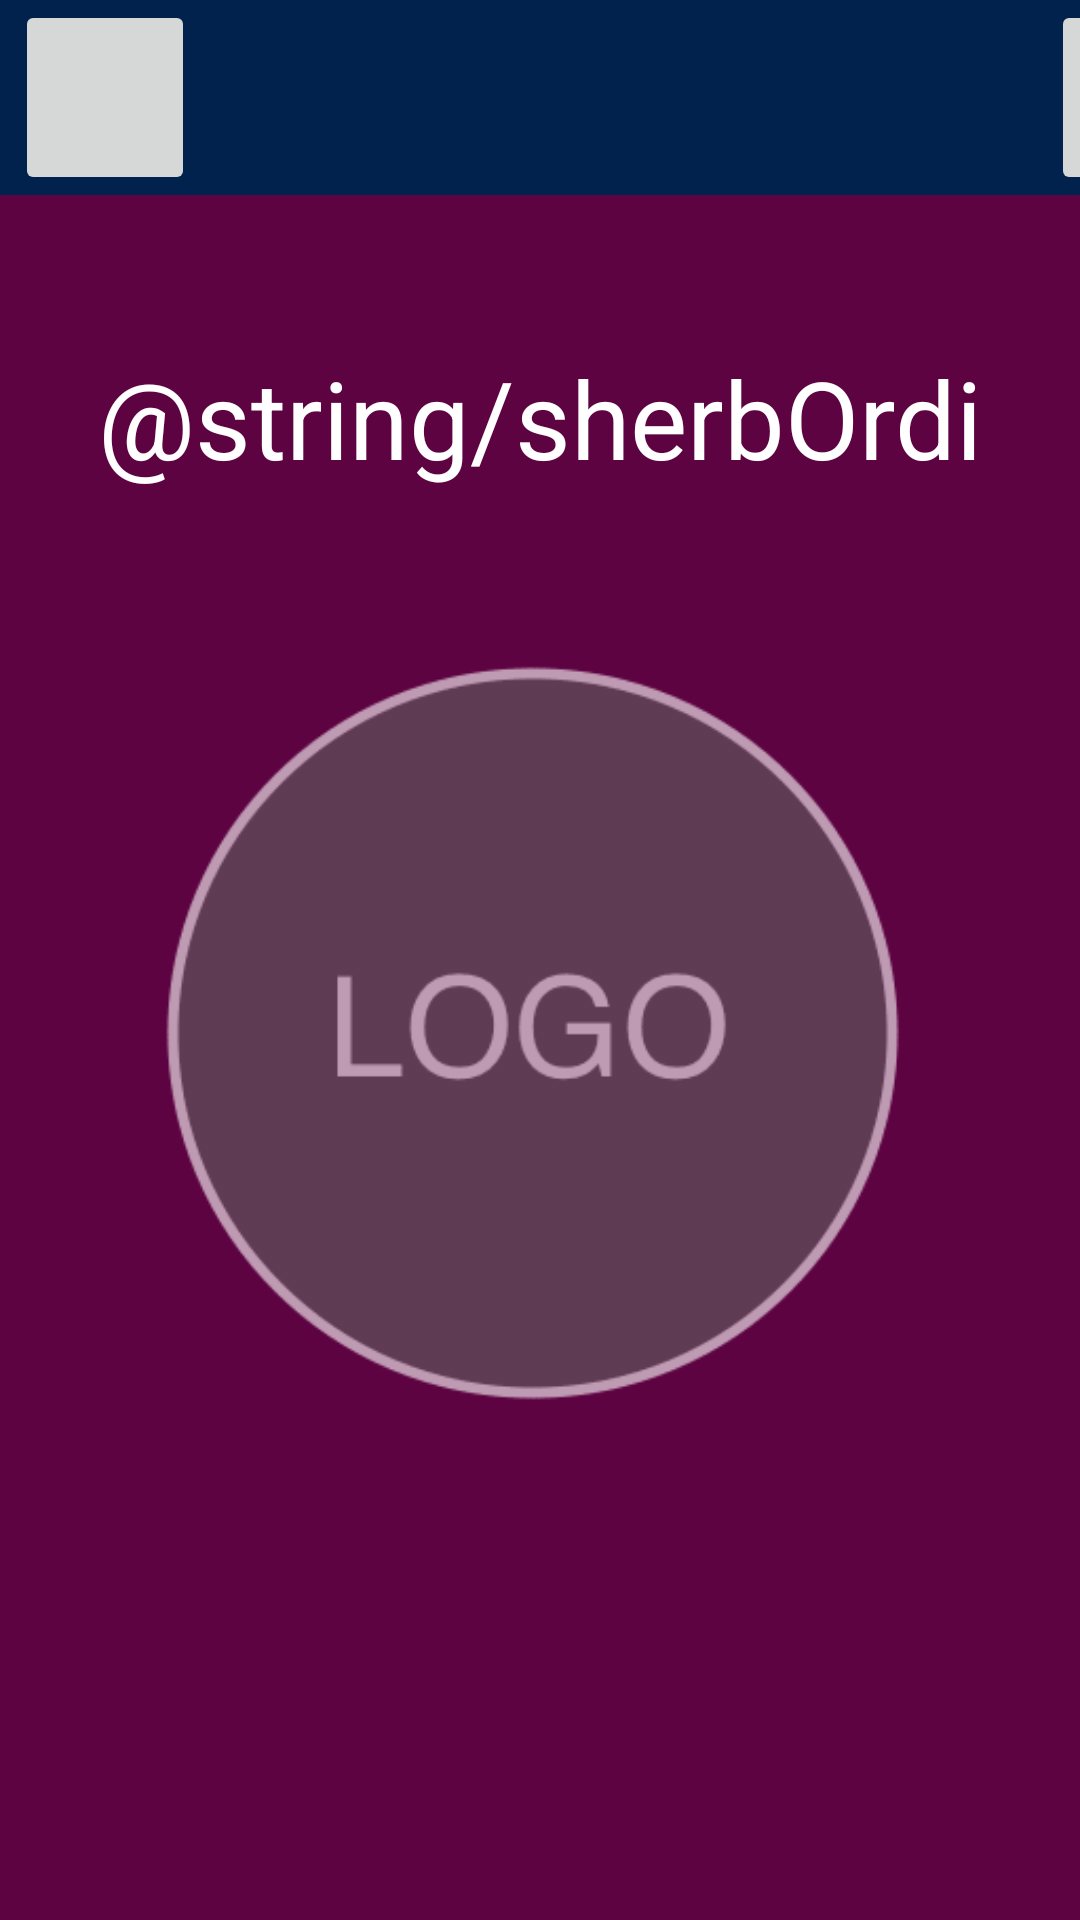

This screen was rendered from an Android layout file. Write that file and the resources it references.
<!-- AndroidManifest.xml: application theme Theme.ProjetIntegrateur -->
<!-- res/layout/activity_main.xml -->
<?xml version="1.0" encoding="utf-8"?>
<androidx.constraintlayout.widget.ConstraintLayout xmlns:android="http://schemas.android.com/apk/res/android"
    xmlns:app="http://schemas.android.com/apk/res-auto"
    xmlns:tools="http://schemas.android.com/tools"
    android:id="@+id/main"
    android:layout_width="match_parent"
    android:layout_height="match_parent"
    tools:context=".pageMain">

    <LinearLayout
        android:layout_width="match_parent"
        android:layout_height="match_parent"
        android:orientation="vertical">

        <include layout="@layout/page_header" />

        <LinearLayout
            android:layout_width="match_parent"
            android:layout_height="683dp"
            android:orientation="vertical"
            android:background="@color/maroon">

            <TextView
                android:layout_width="wrap_content"
                android:layout_height="wrap_content"
                android:text="@string/sherbOrdi"
                android:layout_gravity="center_horizontal"
                android:textColor="@color/white"
                android:textSize="36sp"
                android:layout_marginTop="50dp">
            </TextView>

            <ImageView
                android:layout_width="wrap_content"
                android:src="@drawable/placeholder_logo"
                android:alpha=".60"
                android:scaleType="fitCenter"
                android:adjustViewBounds="true"
                android:layout_height="wrap_content">
            </ImageView>
        </LinearLayout>

        <include layout="@layout/page_footer" />
    </LinearLayout>
</androidx.constraintlayout.widget.ConstraintLayout>
<!-- res/layout/page_header.xml (included above) -->
<?xml version="1.0" encoding="utf-8"?>
<androidx.constraintlayout.widget.ConstraintLayout xmlns:android="http://schemas.android.com/apk/res/android"
    xmlns:tools="http://schemas.android.com/tools"
    android:layout_width="match_parent"
    android:layout_height="65dp">

    <RelativeLayout
        android:layout_width="match_parent"
        android:layout_height="65dp"
        android:background="@color/navy"
        tools:ignore="MissingConstraints">

        <LinearLayout
            android:layout_width="match_parent"
            android:layout_height="65dp"
            android:background="@color/navy"
            android:orientation="horizontal"
            tools:ignore="MissingConstraints">

            <ImageButton

                android:layout_width="60dp"
                android:layout_height="match_parent"
                android:layout_marginLeft="5dp">
            </ImageButton>

            <TextView
                android:id="@+id/textHeader"
                android:layout_width="300dp"
                android:layout_height="match_parent"
                android:padding="10dp"
                android:text=""
                android:textAlignment="center"
                android:textSize="28sp"
                android:textColor="@color/white"/>

            <ImageButton
                android:id="@+id/butttonImage"
                android:layout_width="60dp"
                android:layout_height="match_parent"
                android:layout_gravity="end"
                android:gravity="right"
                android:onClick="bRetour"
                android:layout_marginStart="-15dp">
            </ImageButton>

        </LinearLayout>
    </RelativeLayout>

</androidx.constraintlayout.widget.ConstraintLayout>
<!-- res/layout/page_footer.xml (included above) -->
<?xml version="1.0" encoding="utf-8"?>
<androidx.constraintlayout.widget.ConstraintLayout xmlns:android="http://schemas.android.com/apk/res/android"
    xmlns:tools="http://schemas.android.com/tools"
    android:layout_width="match_parent"
    android:layout_height="65dp">

    <RelativeLayout
        android:layout_width="match_parent"
        android:layout_height="65dp"
        android:background="@color/navy"
        android:orientation="vertical"
        android:layout_alignParentBottom="true">

        <LinearLayout
            android:layout_width="match_parent"
            android:layout_height="match_parent"
            android:layout_alignParentBottom="true">

            <ImageButton
                android:layout_width="55dp"
                android:layout_height="match_parent"
                android:layout_marginLeft="13dp"
                android:layout_marginRight="13dp">

            </ImageButton>

            <ImageButton
                android:layout_width="55dp"
                android:layout_height="match_parent"
                android:layout_marginLeft="13dp"
                android:layout_marginRight="13dp">

            </ImageButton>

            <ImageButton
                android:layout_width="55dp"
                android:layout_height="match_parent"
                android:layout_marginLeft="13dp"
                android:layout_marginRight="13dp">

            </ImageButton>

            <ImageButton
                android:layout_width="55dp"
                android:layout_height="match_parent"
                android:layout_marginLeft="13dp"
                android:layout_marginRight="13dp">

            </ImageButton>

            <ImageButton
                android:layout_width="55dp"
                android:layout_height="match_parent"
                android:layout_marginLeft="13dp"
                android:layout_marginRight="13dp">

            </ImageButton>
        </LinearLayout>
    </RelativeLayout>

</androidx.constraintlayout.widget.ConstraintLayout>
<!-- resources referenced by this layout -->
<resources>
  <color name="maroon">#5D0341</color>
  <color name="navy">#00224D</color>
  <color name="white">#FFFFFFFF</color>
  <!-- drawable placeholder_logo: png bitmap (drawable, 9092 bytes) -->
  <style name="Theme.ProjetIntegrateur" parent="Base.Theme.ProjetIntegrateur" />
  <style name="Base.Theme.ProjetIntegrateur" parent="Theme.Material3.DayNight.NoActionBar">
          
          
      </style>
</resources>
